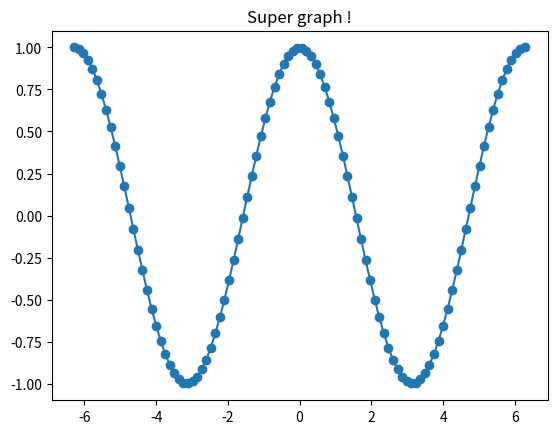
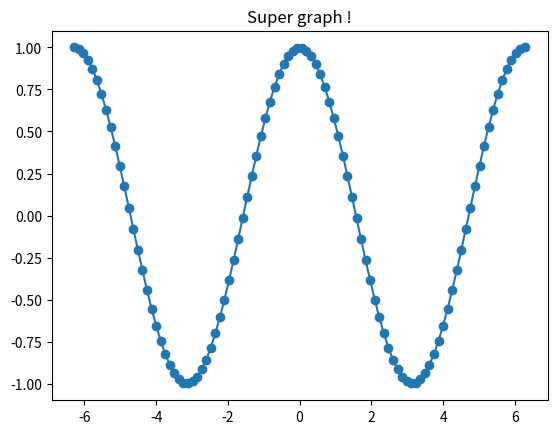

Write the Python code that produced these figures, in order.
import numpy as np
import matplotlib.pyplot as plt

xs = np.linspace(-2 * np.pi, 2 * np.pi, 100)
ys = np.cos(xs)
figure = plt.figure()
axes = figure.add_subplot(111)
axes.plot(xs, ys, "o-")
plt.title("Super graph !")
plt.show()

figure = plt.figure()
axes = figure.add_subplot(111)
axes.plot(xs, ys, "o-")
plt.title("Super graph !")
plt.show()
